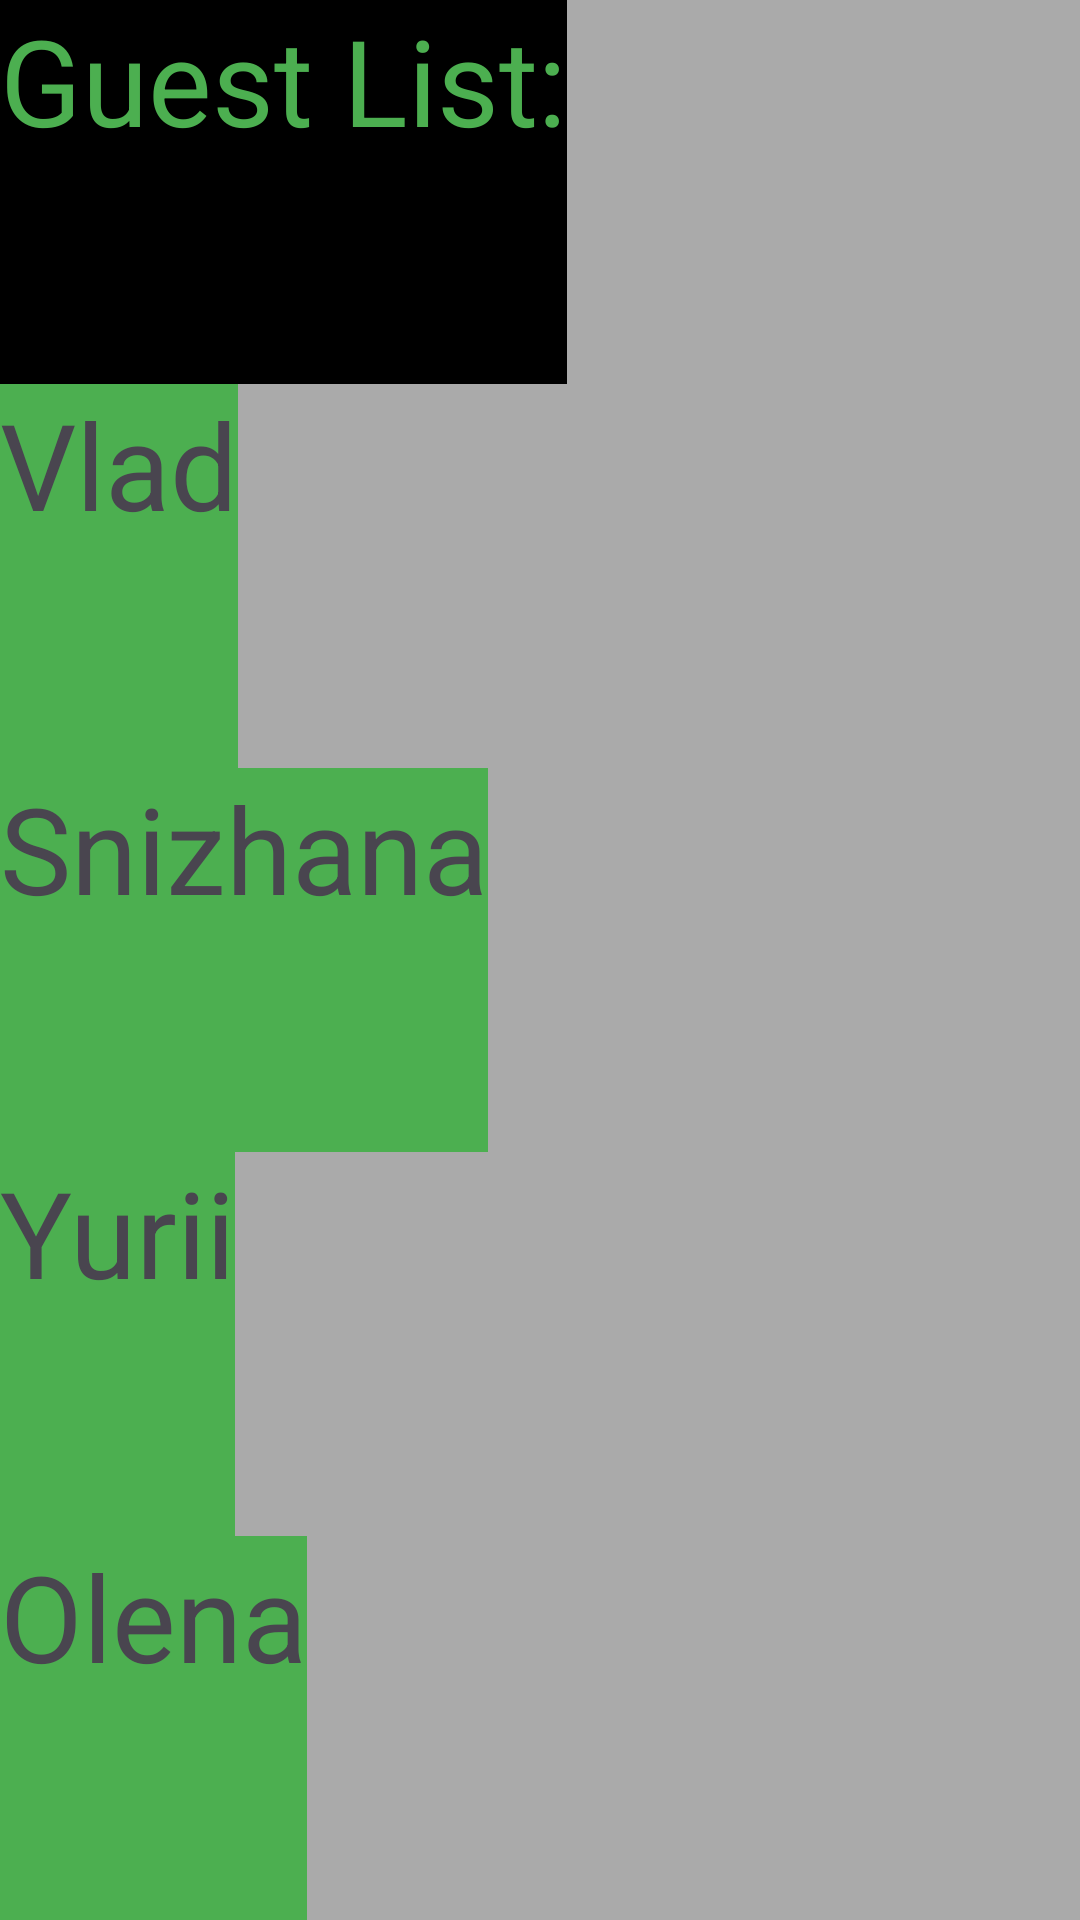

Produce the Android XML layout that renders to this screen, including the resource entries it uses.
<!-- AndroidManifest.xml: application theme Theme.JavaRushTestingXML -->
<!-- res/layout/guest_list_linear.xml -->
<?xml version="1.0" encoding="utf-8"?>
<LinearLayout xmlns:android="http://schemas.android.com/apk/res/android"
    xmlns:app="http://schemas.android.com/apk/res-auto"
    xmlns:tools="http://schemas.android.com/tools"
    android:layout_width="match_parent"
    android:layout_height="match_parent"
    android:background="@android:color/darker_gray"
    android:orientation="vertical">

    <TextView
        android:id="@+id/textView4"
        android:layout_width="wrap_content"
        android:layout_height="0dp"
        android:layout_weight="1"
        android:background="@color/black"
        android:text="Guest List:"
        android:textColor="#4CAF50"
        android:textSize="40sp" />

    <TextView
        android:id="@+id/textView5"
        android:layout_width="wrap_content"
        android:layout_height="0dp"
        android:layout_weight="1"
        android:background="#4CAF50"
        android:text="Vlad"
        android:textSize="40sp" />

    <TextView
        android:id="@+id/textView6"
        android:layout_width="wrap_content"
        android:layout_height="0dp"
        android:layout_weight="1"
        android:background="#4CAF50"
        android:text="Snizhana"
        android:textSize="40sp" />

    <TextView
        android:id="@+id/textView7"
        android:layout_width="wrap_content"
        android:layout_height="0dp"
        android:layout_weight="1"
        android:background="#4CAF50"
        android:text="Yurii"
        android:textSize="40sp" />

    <TextView
        android:id="@+id/textView8"
        android:layout_width="wrap_content"
        android:layout_height="0dp"
        android:layout_weight="1"
        android:background="#4CAF50"
        android:text="Olena"
        android:textSize="40sp" />

</LinearLayout>
<!-- resources referenced by this layout -->
<resources>
  <style name="Theme.JavaRushTestingXML" parent="Base.Theme.JavaRushTestingXML" />
  <style name="Base.Theme.JavaRushTestingXML" parent="Theme.Material3.DayNight.NoActionBar">
          
          
  
          <item name="android:windowLayoutInDisplayCutoutMode" tools:targetApi="q">shortEdges</item>
          <item name="android:statusBarColor">@android:color/transparent</item>
          <item name="android:windowFullscreen">true</item>
  
      </style>
  <!-- not gathered from this repository: default colours our renderer supplied (Android Studio template values) -->
  <color name="black">#FF000000</color>
</resources>
